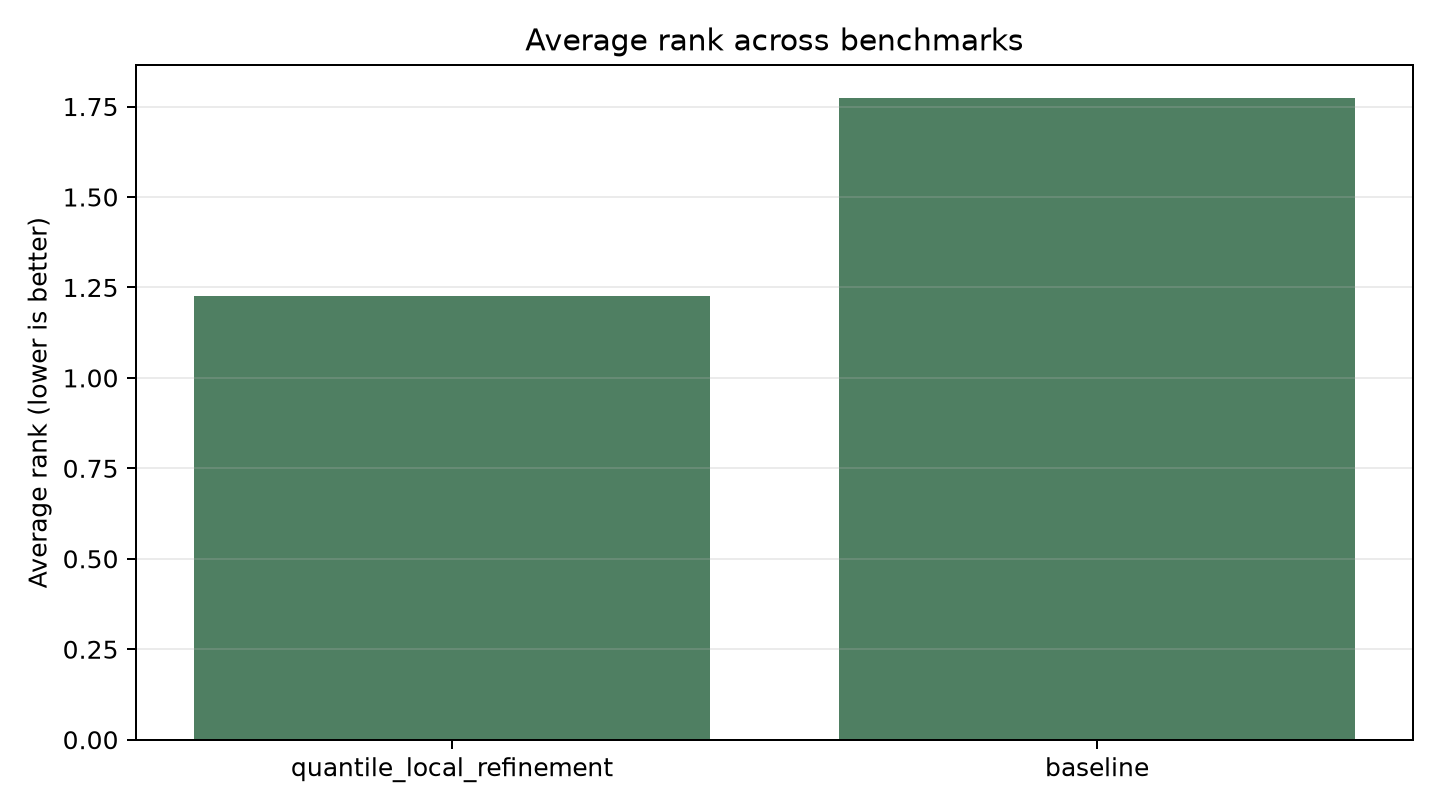

The table this chart was drawn from, first rows:
method, average_rank
quantile_local_refinement, 1.225
baseline, 1.775
